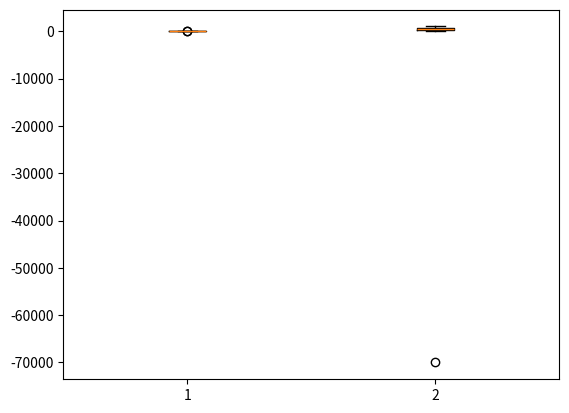

Python code for this plot:
import numpy as np

aaa = ([[-10,2,3,4,5,6,7,8,9,10,11,12,50],
       [100,200,-30,400,500,600,-70000,800,900,1000,210,420,350]])

aaa = np.transpose(aaa)

#실습 outlier1을 이용해서 이상치를 찾아라!

def outilers(data_out):
    quartile_1, q2, quartile_3 = np.percentile(data_out,[25,50,75], axis=0)
    print("1사분위 : ", quartile_1) 
    print("q2 :", q2)               
    print("3사분위 : ", quartile_3)
    iqr = quartile_3 - quartile_1
    print("iqr : ", iqr)
    lower_bound = quartile_1 - (iqr * 1.5)  
    upper_bound = quartile_3 + (iqr * 1.5)  
    outliers = np.where((data_out > upper_bound) | (data_out < lower_bound))
    return list(zip(outliers[0], outliers[1])) #outliers[0],outliers[1]-> 1차원 배열

outilers_loc = outilers(aaa)
print("이상치의 위치 : ", outilers_loc)

import matplotlib.pyplot as plt
plt.boxplot(aaa)
plt.show()